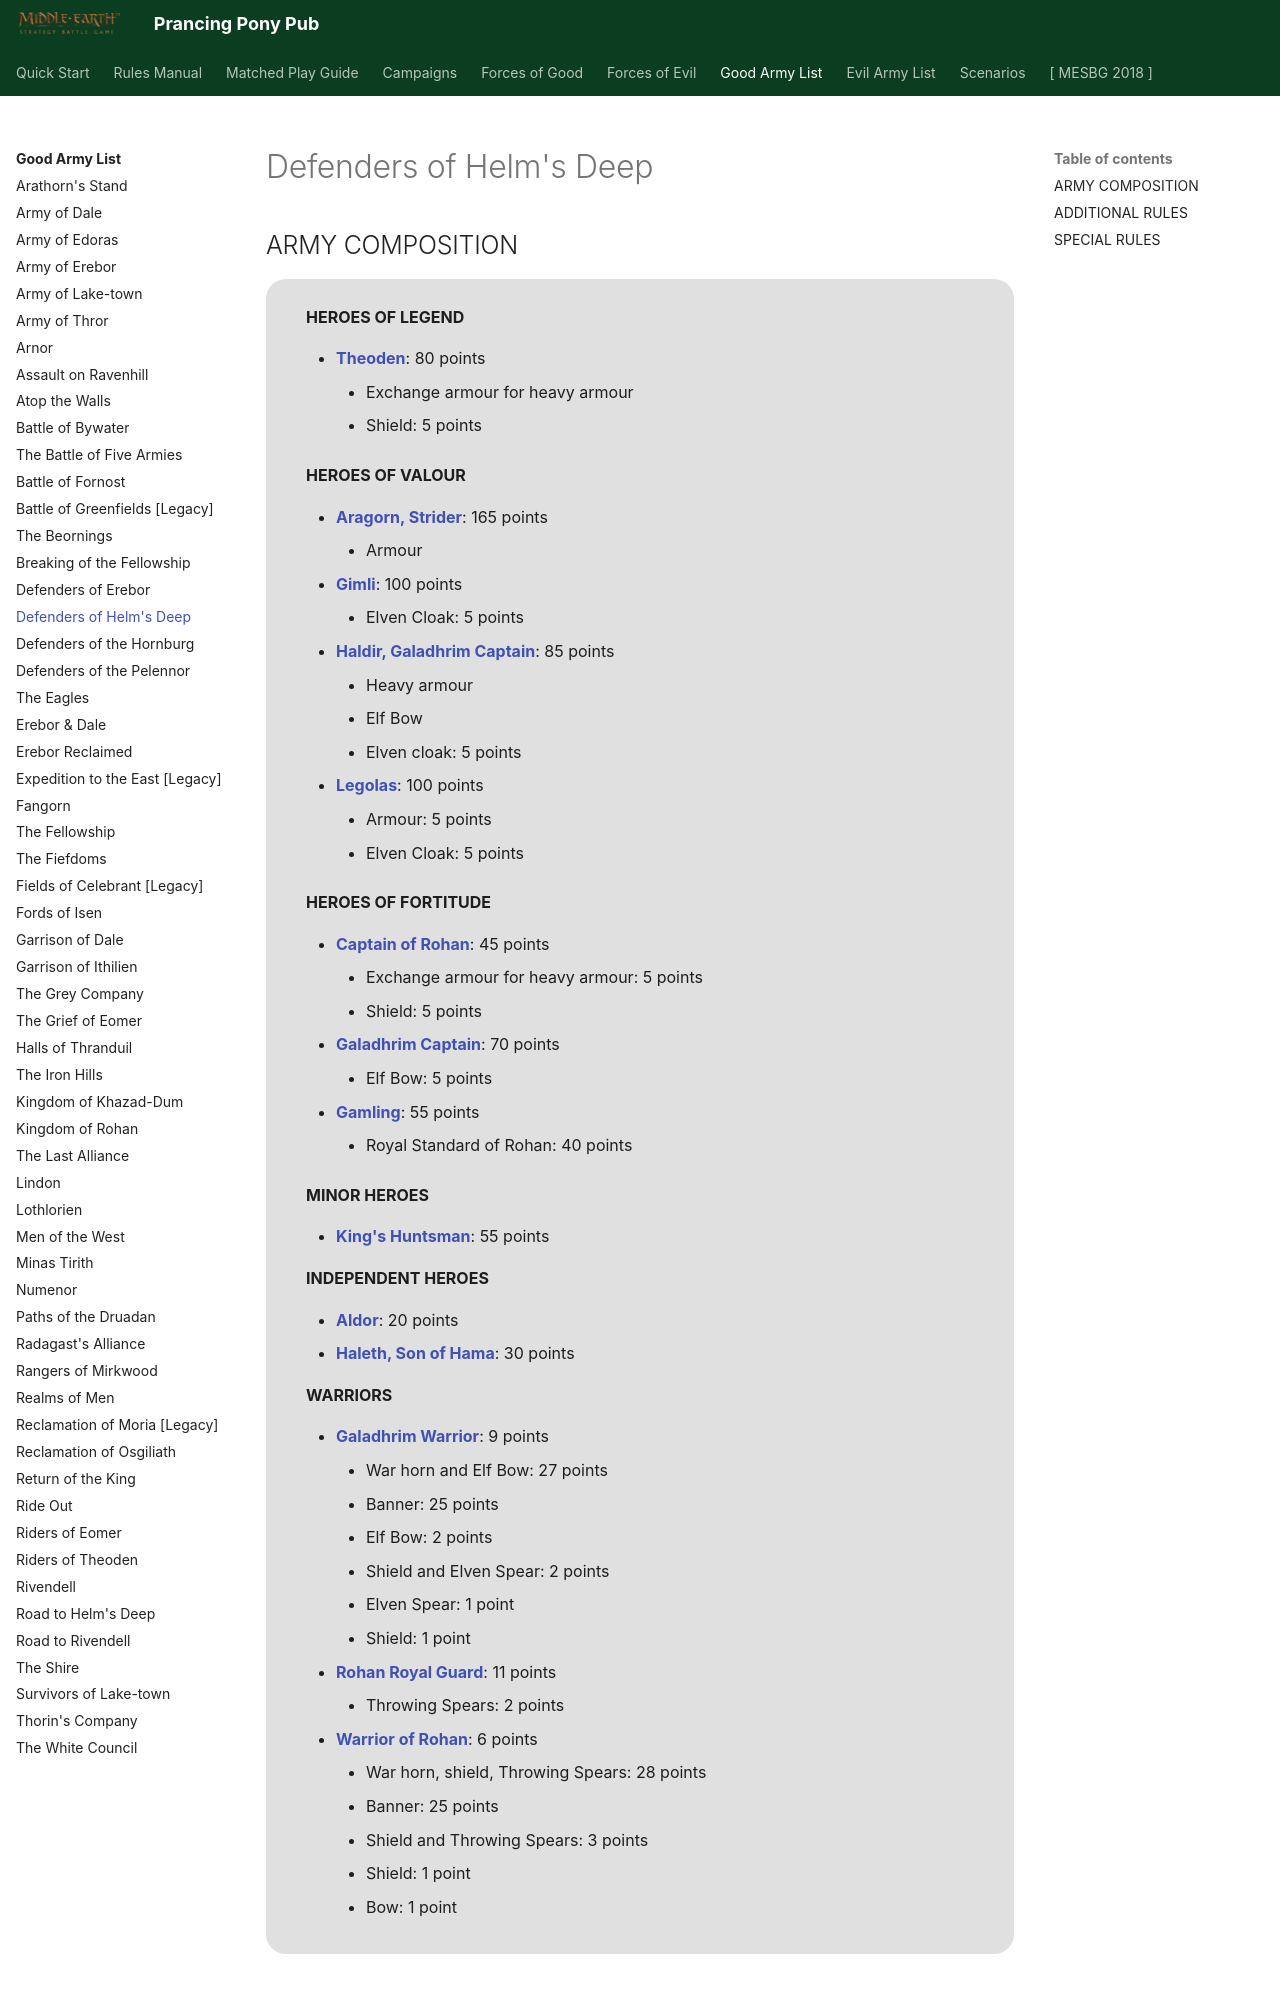

repository: BBBase-EHeresy-PPPub/PPPub · page: mesbg2024/good_army_list/defenders_of_helms_deep/index.html · generator: mkdocs

# Defenders of Helm's Deep

## ARMY COMPOSITION

<div class="unitCard" markdown>

**HEROES OF LEGEND**

- [**Theoden**](../forces_of_good/rohan.md#theoden-75-points): 80 points
    - Exchange armour for heavy armour
    - Shield: 5 points

**HEROES OF VALOUR**

- [**Aragorn, Strider**](../forces_of_good/the_free_peoples.md#aragorn-strider-160-points): 165 points
    - Armour
- [**Gimli**](../forces_of_good/the_free_peoples.md#gimli-100-points): 100 points
    - Elven Cloak: 5 points
- [**Haldir, Galadhrim Captain**](../forces_of_good/elven_kingdoms.md#haldir-galadhrim-captain-70-points): 85 points
    - Heavy armour
    - Elf Bow
    - Elven cloak: 5 points
- [**Legolas**](../forces_of_good/the_free_peoples.md#legolas-100-points): 100 points
    - Armour: 5 points
    - Elven Cloak: 5 points

**HEROES OF FORTITUDE**

- [**Captain of Rohan**](../forces_of_good/rohan.md#captain-of-rohan-45-points): 45 points
    - Exchange armour for heavy armour: 5 points
    - Shield: 5 points
- [**Galadhrim Captain**](../forces_of_good/elven_kingdoms.md#galadhrim-captain-70-points): 70 points
    - Elf Bow: 5 points
- [**Gamling**](../forces_of_good/rohan.md#gamling-55-points): 55 points
    - Royal Standard of Rohan: 40 points

**MINOR HEROES**

- [**King's Huntsman**](../forces_of_good/good_legacy.md#kings-huntsman-55-points): 55 points

**INDEPENDENT HEROES**

- [**Aldor**](../forces_of_good/rohan.md#aldor-20-points): 20 points
- [**Haleth, Son of Hama**](../forces_of_good/rohan.md#haleth-son-of-hama-30-points): 30 points

**WARRIORS**

- [**Galadhrim Warrior**](../forces_of_good/elven_kingdoms.md#galadhrim-warrior-9-points): 9 points
    - War horn and Elf Bow: 27 points
    - Banner: 25 points
    - Elf Bow: 2 points
    - Shield and Elven Spear: 2 points
    - Elven Spear: 1 point
    - Shield: 1 point
- [**Rohan Royal Guard**](../forces_of_good/rohan.md#rohan-royal-guard-11-points): 11 points
    - Throwing Spears: 2 points
- [**Warrior of Rohan**](../forces_of_good/rohan.md#warrior-of-rohan-6-points): 6 points
    - War horn, shield, Throwing Spears: 28 points
    - Banner: 25 points
    - Shield and Throwing Spears: 3 points
    - Shield: 1 point
    - Bow: 1 point

</div>

## ADDITIONAL RULES

- A Defenders of Helm's Deep Army must include Théoden, King of Rohan, who is always the Army's General.
- Only a maximum of 33% of the models in this Army may have the Lothlórien keyword.
